Image classification data set "tumorous_and_nontumorous" (Codster7SH/Brain-tumore-Prediction-model on GitHub). Class labels (2): non-tumorous, tumorous.

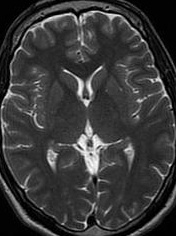
Label: non-tumorous

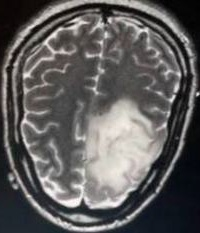
Label: tumorous

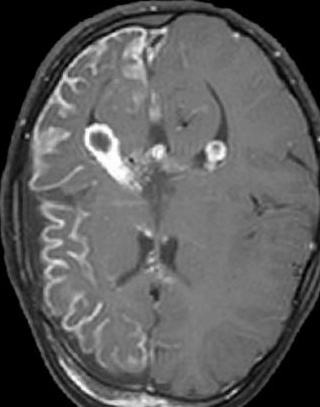
Label: tumorous

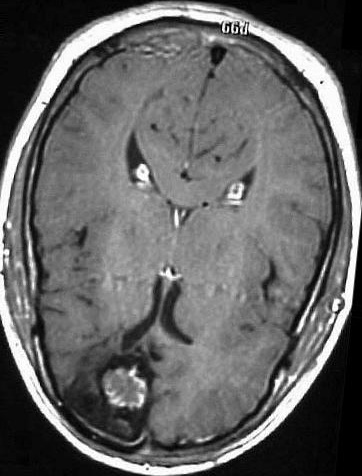
Label: tumorous

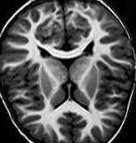
Label: non-tumorous

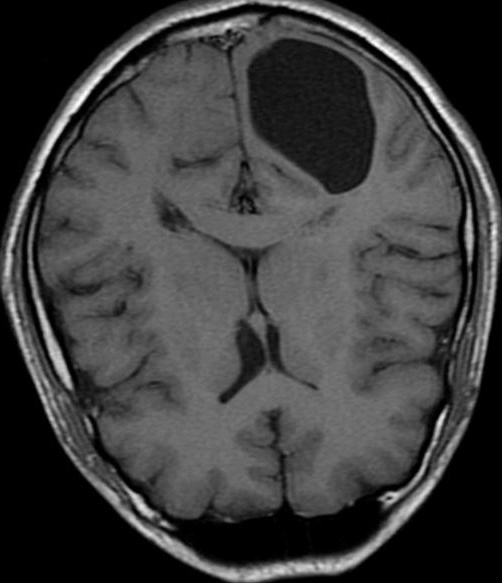
Label: non-tumorous
